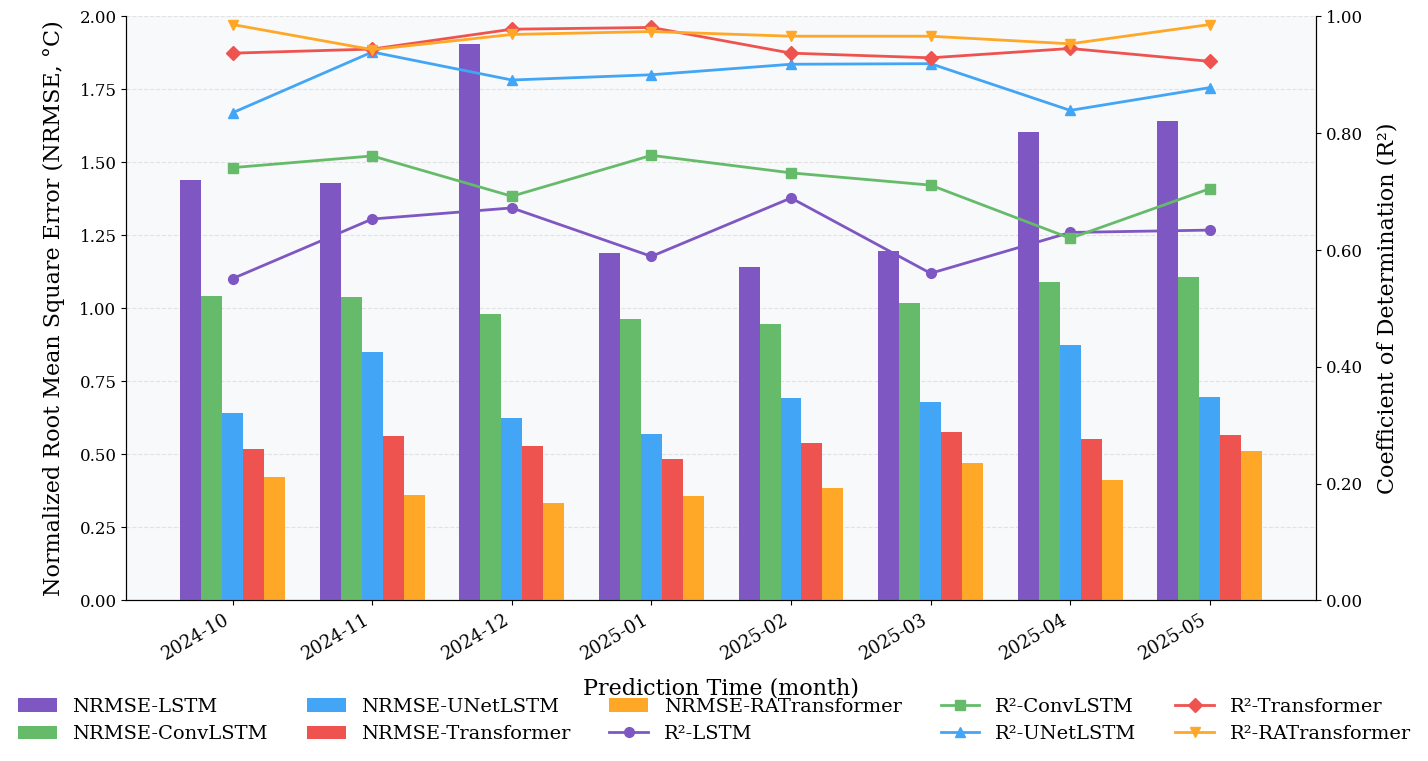

Recreate this plot in Python.
import matplotlib.pyplot as plt
import numpy as np
from datetime import datetime, timedelta

RMSE = {
    'LSTM': [
        1.441,
        1.430,
        1.905,
        1.188,
        1.143,
        1.195,
        1.603,
        1.642
    ],
    'ConvLSTM': [
        1.042,
        1.039,
        0.980,
        0.964,
        0.947,
        1.020,
        1.089,
        1.107
    ],
    'UNetLSTM': [
        0.641,
        0.849,
        0.626,
        0.569,
        0.693,
        0.678,
        0.873,
        0.696,
    ],
    'Transformer': [
        0.518,
        0.564,
        0.529,
        0.484,
        0.538,
        0.576,
        0.551,
        0.567
    ],
    'RATransformer': [
        0.422,
        0.361,
        0.335,
        0.356,
        0.384,
        0.470,
        0.413,
        0.510
    ]
}

R2 = {
    'LSTM': [ 
        0.551,
        0.653,
        0.672,
        0.589,
        0.689,
        0.560,
        0.630,
        0.634
    ],
    'ConvLSTM': [
        0.741,
        0.761,
        0.692,
        0.762,
        0.732,
        0.711,
        0.620,
        0.705
    ],
    'UNetLSTM': [
        0.835,
        0.939,
        0.891,
        0.900,
        0.918,
        0.919,
        0.839,
        0.878
    ],
    'Transformer': [
        0.937,
        0.944,
        0.978,
        0.981,
        0.937,
        0.929,
        0.945,
        0.923
    ],
    'RATransformer': [
        0.986,
        0.943,
        0.969,
        0.974,
        0.966,
        0.966,
        0.953,
        0.986
    ]
}

def plot_metrics():
    # Set font for English
    plt.rcParams['font.family'] = 'serif'
    plt.rcParams['font.serif'] = ['Times New Roman', 'Times', 'DejaVu Serif']
    plt.rcParams['axes.unicode_minus'] = False
    plt.rcParams['font.size'] = 12
    plt.rcParams['axes.labelsize'] = 14
    
    # Create time series (8 months from 2024-10 to 2025-05)
    dates = []
    start_year, start_month = 2024, 10
    for i in range(8):
        year = start_year + (start_month + i - 1) // 12
        month = (start_month + i - 1) % 12 + 1
        dates.append(datetime(year, month, 1))
    x_ticks = [d.strftime('%Y-%m') for d in dates]
    
    # Create figure and subplots
    fig, ax1 = plt.subplots(figsize=(14, 8), facecolor='white', dpi=1200)
    ax2 = ax1.twinx()
    
    # Set background color
    ax1.set_facecolor('#f8f9fa')
    
    # Set bar width and position
    width = 0.15
    x = np.arange(len(dates))
    
    # Color scheme (optimized with prominent RA model)
    colors = [
        '#7E57C2',  # LSTM
        '#66BB6A',  # ConvLSTM  
        '#42A5F5',  # UNetLSTM
        '#EF5350',  # Transformer
        '#FFA726'   # RATransformer
    ]
    
    # Add grid lines
    ax1.yaxis.grid(True, linestyle='--', alpha=0.3, zorder=0)
    
    # Draw NRMSE bars
    models = ['LSTM', 'ConvLSTM', 'UNetLSTM', 'Transformer', 'RATransformer']
    bars = []
    for i, model in enumerate(models):
        bar = ax1.bar(x + i*width, RMSE[model], width, 
                     label=f'NRMSE-{model}', 
                     color=colors[i], 
                     alpha=1,  # Opaque
                     zorder=3)
        bars.append(bar)
    
    # Draw R2 lines
    markers = ['o', 's', '^', 'D', 'v']
    lines = []
    for i, model in enumerate(models):
        line = ax2.plot(x + width*2, R2[model], 
                       marker=markers[i], 
                       label=f'R²-{model}', 
                       color=colors[i],
                       linewidth=2,
                       markersize=7,
                       zorder=4)
        lines.append(line[0])
    
    # Set title and labels
    ax1.set_xlabel('Prediction Time (month)', fontsize=16, labelpad=10)
    ax1.set_ylabel('Normalized Root Mean Square Error (NRMSE, °C)', fontsize=16, labelpad=10)
    ax2.set_ylabel('Coefficient of Determination (R²)', fontsize=16, labelpad=10)
    
    # Set x-axis ticks
    ax1.set_xticks(x + width*2)
    ax1.set_xticklabels(x_ticks, rotation=30, ha='right', fontsize=13)
    
    # Beautify axes
    ax1.spines['top'].set_visible(False)
    ax2.spines['top'].set_visible(False)
    
    # Set y-axis range and format
    ax1.set_ylim(0, 2.0)
    ax2.set_ylim(0, 1.0)
    ax1.yaxis.set_major_formatter(plt.FormatStrFormatter('%.2f'))
    ax2.yaxis.set_major_formatter(plt.FormatStrFormatter('%.2f'))
    
    # Legend
    legend_elements = bars + lines
    legend_labels = [bar.get_label() for bar in bars] + [line.get_label() for line in lines]
    fig.legend(legend_elements, 
              legend_labels, 
              loc='center', 
              bbox_to_anchor=(0.52, 0),
              ncol=5,
              frameon=False,
              fontsize=14)
    
    # Adjust layout
    plt.subplots_adjust(bottom=0.15, right=0.95, left=0.1)
    
    # Show plot
    plt.show()

if __name__ == '__main__':
    plot_metrics()